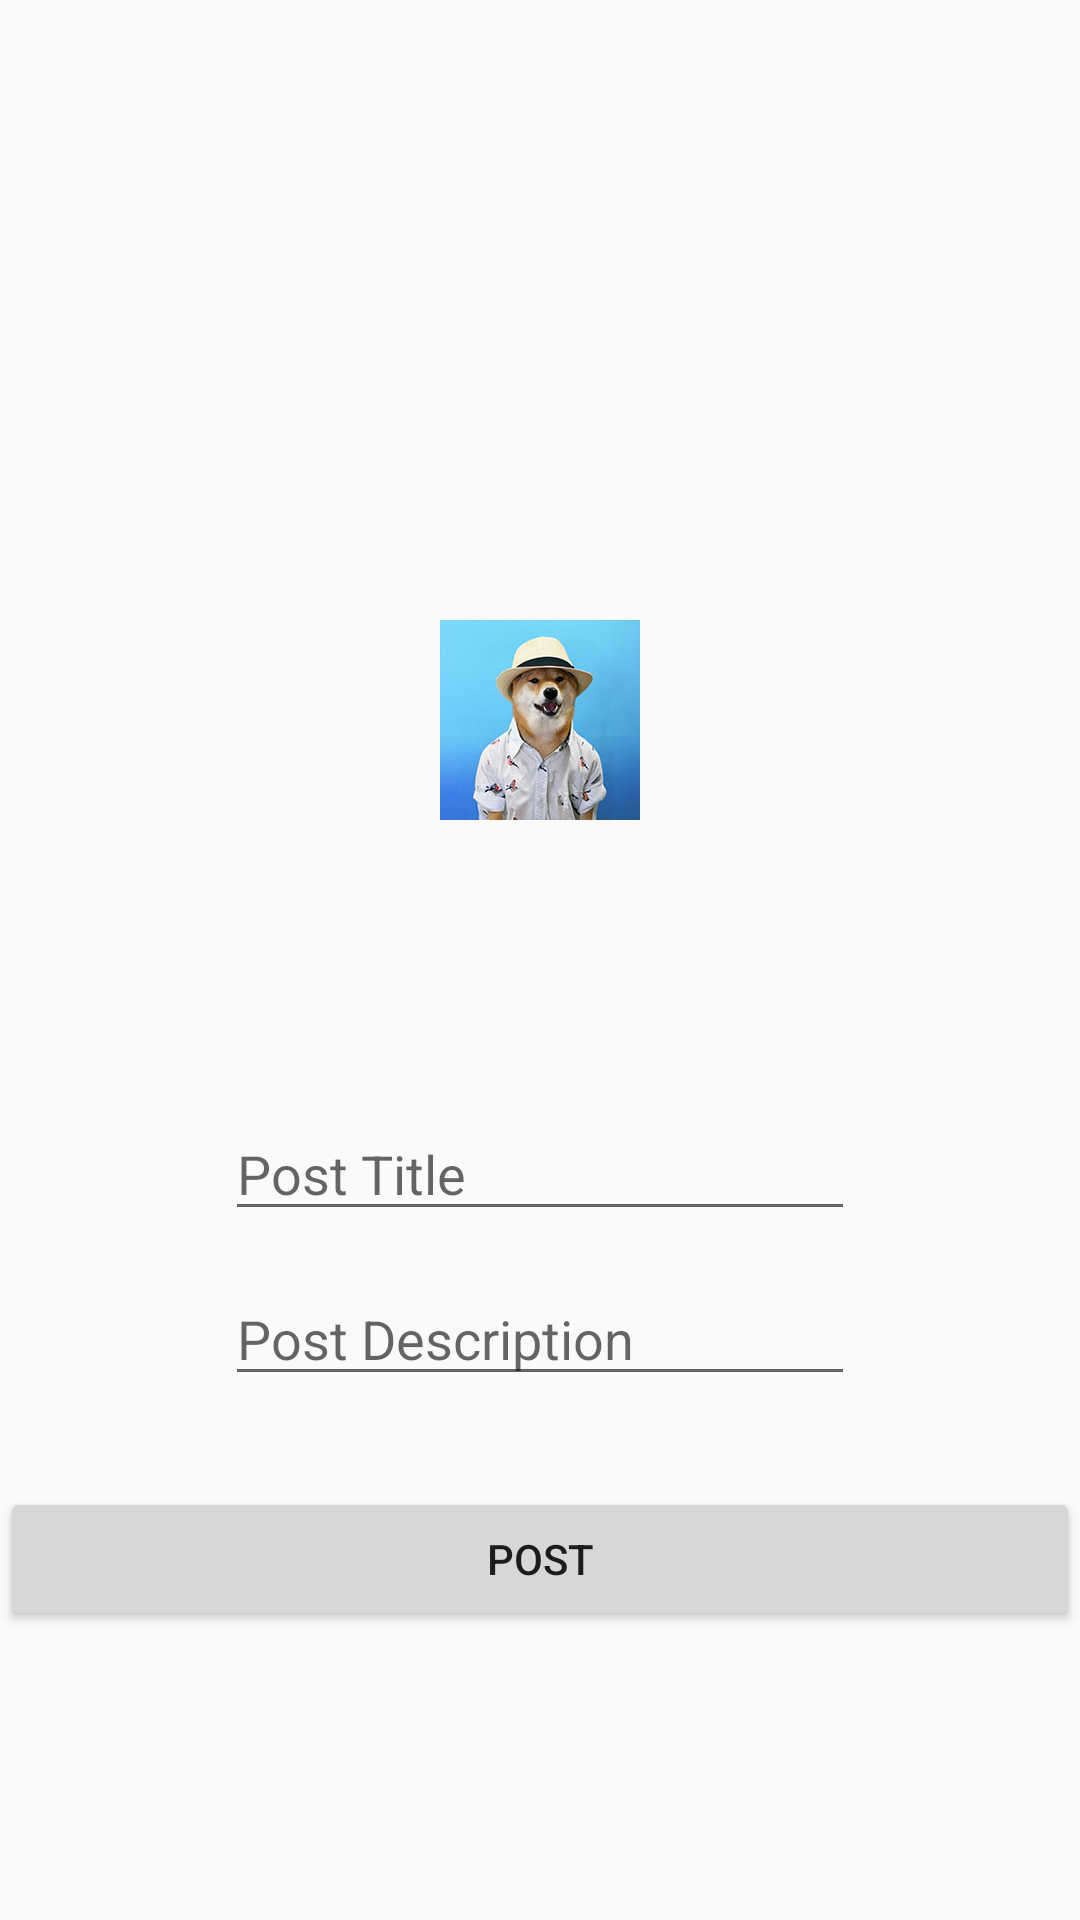

The Android layout XML behind this screen, and the referenced resources:
<!-- AndroidManifest.xml: application theme Theme.AppCompat.Light.NoActionBar -->
<!-- res/layout/fragment_blog_post.xml -->
<FrameLayout xmlns:android="http://schemas.android.com/apk/res/android"
    xmlns:app="http://schemas.android.com/apk/res-auto"
    xmlns:tools="http://schemas.android.com/tools"
    android:layout_width="match_parent"
    android:layout_height="match_parent"
    tools:context="edu.fsu.cs.mobile.mobileprogrammingproject.Fragments.BlogPostFragment"
    android:clickable="true"
    android:focusable="true">


    <EditText
        android:id="@+id/title"
        android:layout_width="wrap_content"
        android:layout_height="wrap_content"
        android:layout_gravity="center_vertical|center_horizontal"
        android:layout_marginBottom="-70dp"
        android:ems="10"
        android:hint="@string/post_title"
        android:inputType="textMultiLine" />

    <EditText
        android:id="@+id/desc"
        android:layout_width="wrap_content"
        android:layout_height="wrap_content"
        android:layout_gravity="center_vertical|center_horizontal"
        android:layout_marginBottom="-125dp"
        android:ems="10"
        android:hint="@string/post_description"
        android:inputType="textMultiLine" />

    <Button
        android:id="@+id/submit"
        android:layout_width="match_parent"
        android:layout_height="wrap_content"
        android:layout_gravity="center_vertical|center_horizontal"
        android:layout_marginBottom="-200dp"
        android:text="@string/post"
        tools:ignore="OnClick" />

    <ImageView
        android:layout_width="wrap_content"
        android:layout_height="wrap_content"
        android:layout_gravity="center_vertical|center_horizontal"
        android:layout_marginBottom="80dp"
        android:src="@drawable/k"
        android:contentDescription="@string/doge_in_bucket_hat" />


</FrameLayout>
<!-- resources referenced by this layout -->
<resources>
  <!-- drawable k: jpg bitmap (drawable, 67852 bytes) -->
  <string name="doge_in_bucket_hat">Doge in Bucket Hat</string>
  <string name="post">Post</string>
  <string name="post_description">Post Description</string>
  <string name="post_title">Post Title</string>
</resources>
